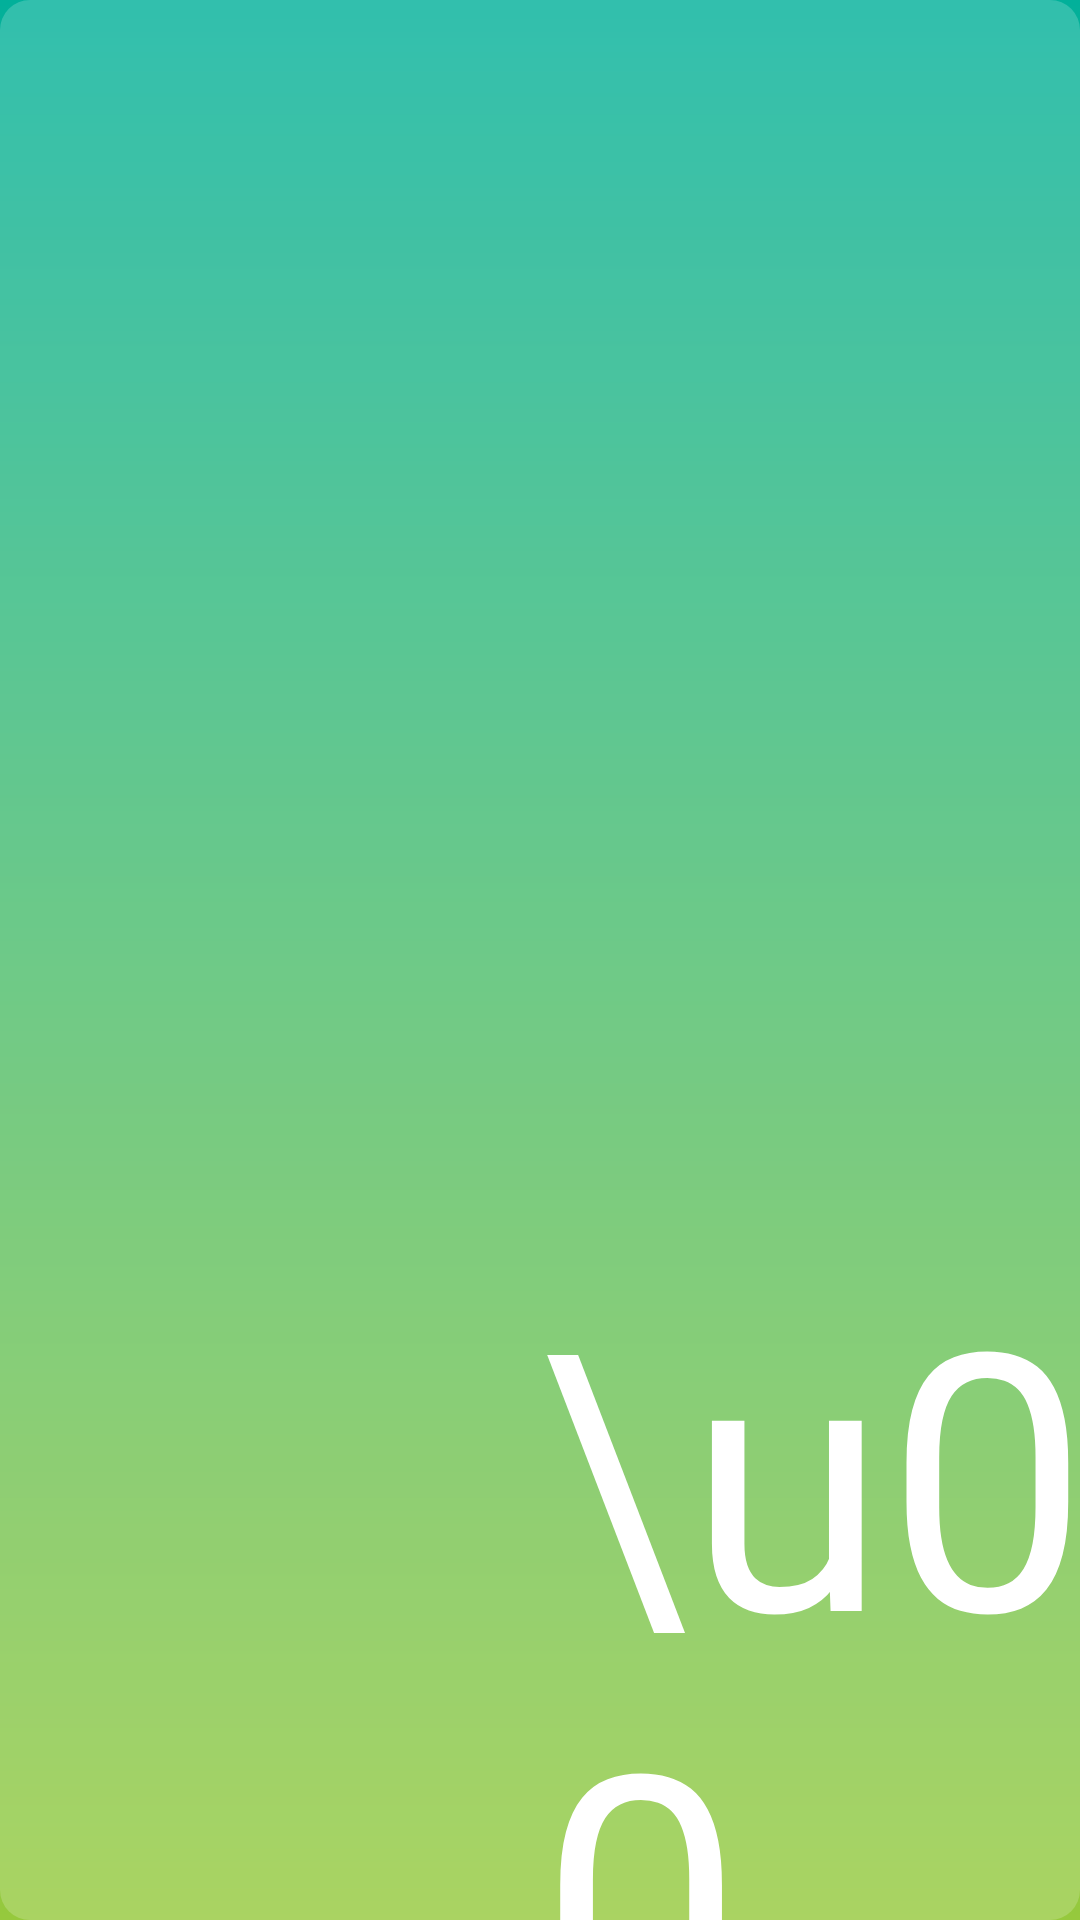

Layout XML and referenced resources for this Android screen:
<!-- AndroidManifest.xml: application theme Theme.Weather -->
<!-- res/layout/weather_block.xml -->
<?xml version="1.0" encoding="utf-8"?>
<androidx.constraintlayout.widget.ConstraintLayout xmlns:android="http://schemas.android.com/apk/res/android"
    xmlns:app="http://schemas.android.com/apk/res-auto"
    xmlns:tools="http://schemas.android.com/tools"
    android:layout_width="match_parent"
    android:layout_height="170dp"
    android:layout_marginBottom="20dp"
    android:background="@drawable/transparent_bg">

    <TextView
        android:id="@+id/temp"
        android:layout_width="wrap_content"
        android:layout_height="wrap_content"
        android:textSize="120sp"
        app:layout_constraintBottom_toBottomOf="parent"
        app:layout_constraintEnd_toEndOf="parent"
        app:layout_constraintStart_toStartOf="parent"
        app:layout_constraintTop_toTopOf="parent"
        app:layout_constraintVertical_bias="1.0"
        tools:text="14" />

    <TextView
        android:id="@+id/cityName"
        android:layout_width="0dp"
        android:layout_height="wrap_content"
        android:layout_marginStart="8dp"
        android:layout_marginBottom="5dp"
        android:textSize="20sp"
        app:layout_constraintBottom_toBottomOf="parent"
        app:layout_constraintEnd_toStartOf="@+id/temp"
        app:layout_constraintHorizontal_bias="0.0"
        app:layout_constraintStart_toStartOf="parent"
        tools:text="Vilnius" />

    <TextView
        android:id="@+id/date"
        android:layout_width="wrap_content"
        android:layout_height="wrap_content"
        android:layout_marginEnd="8dp"
        android:layout_marginBottom="5dp"
        android:textAlignment="center"
        android:textSize="20sp"
        app:layout_constraintBottom_toBottomOf="parent"
        app:layout_constraintEnd_toEndOf="parent"
        app:layout_constraintHorizontal_bias="1.0"
        app:layout_constraintStart_toEndOf="@+id/celsiusSign"
        tools:text="SAT\n01" />

    <TextView
        android:id="@+id/celsiusSign"
        android:layout_width="wrap_content"
        android:layout_height="wrap_content"
        android:text="\u00b0"
        android:textSize="120sp"
        app:layout_constraintBottom_toBottomOf="@+id/temp"
        app:layout_constraintStart_toEndOf="@+id/temp"
        app:layout_constraintTop_toTopOf="@+id/temp" />

    <TextView
        android:id="@+id/description"
        android:layout_width="0dp"
        android:layout_height="wrap_content"
        android:layout_marginStart="5dp"
        app:layout_constraintBottom_toBottomOf="@+id/weatherIcon"
        app:layout_constraintEnd_toEndOf="parent"
        app:layout_constraintStart_toEndOf="@+id/weatherIcon"
        app:layout_constraintTop_toTopOf="@+id/weatherIcon"
        tools:text="Fog" />

    <ImageView
        android:id="@+id/weatherIcon"
        android:layout_width="25dp"
        android:layout_height="25dp"
        android:layout_marginStart="8dp"
        android:layout_marginTop="5dp"
        app:layout_constraintStart_toStartOf="parent"
        app:layout_constraintTop_toTopOf="parent" />
</androidx.constraintlayout.widget.ConstraintLayout>
<!-- resources referenced by this layout -->
<resources>
  <!-- drawable transparent_bg (drawable) -->
  <?xml version="1.0" encoding="utf-8"?>
  <shape xmlns:android="http://schemas.android.com/apk/res/android">
  
      <corners android:radius="10dp"/>
      <solid android:color="@color/transparent_white"/>
  
  </shape>
  <style name="Theme.Weather" parent="Theme.MaterialComponents.DayNight.NoActionBar">
          
          <item name="colorPrimary">@color/transparent_white</item>
          <item name="colorPrimaryVariant">@color/purple_700</item>
          <item name="colorOnPrimary">@color/white</item>
          
          <item name="colorSecondary">@color/teal_200</item>
          <item name="colorSecondaryVariant">@color/teal_700</item>
          <item name="colorOnSecondary">@color/black</item>
          <item name="android:windowTranslucentStatus">true</item>
          <item name="android:windowBackground">@drawable/gradient</item>
          <item name="android:textColor">@color/white</item>
  
          
  
          
      </style>
  <color name="transparent_white">#30FFFFFF</color>
  <color name="purple_700">#FF3700B3</color>
  <color name="white">#FFFFFFFF</color>
  <color name="teal_200">#FF03DAC5</color>
  <color name="teal_700">#FF018786</color>
  <color name="black">#FF000000</color>
  <!-- drawable gradient (drawable) -->
  <?xml version="1.0" encoding="utf-8"?>
  <shape
      xmlns:android="http://schemas.android.com/apk/res/android"
      android:shape="rectangle">
      <gradient
          android:startColor="#96C93D"
          android:endColor="#02B09A"
          android:angle="90" />
  </shape>
</resources>
